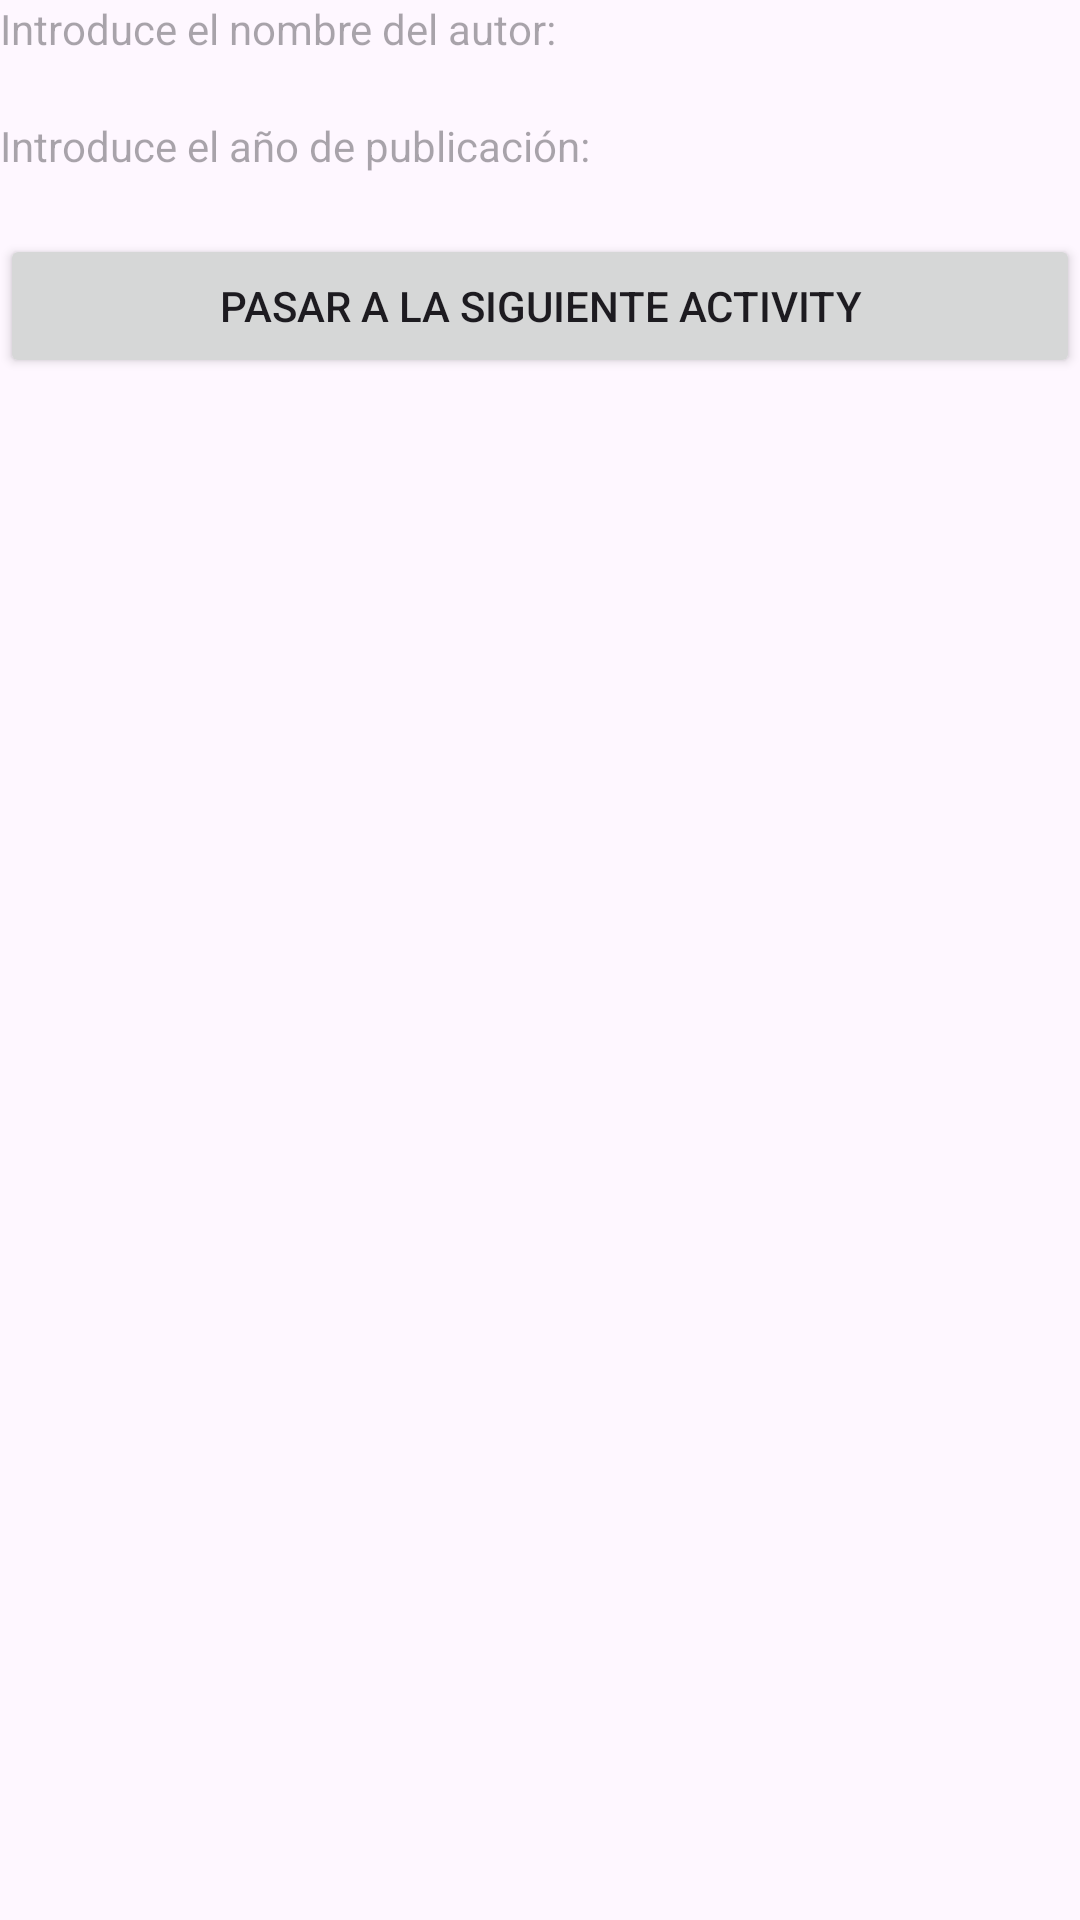

Layout XML and referenced resources for this Android screen:
<!-- AndroidManifest.xml: application theme Theme.ExamenIntent -->
<!-- res/layout/activity_details.xml -->
<?xml version="1.0" encoding="utf-8"?>
<LinearLayout
    xmlns:android="http://schemas.android.com/apk/res/android"
    android:layout_width="match_parent"
    android:layout_height="match_parent"
    android:orientation="vertical">

    <TextView
        android:id="@+id/textView1"
        android:layout_width="match_parent"
        android:layout_height="wrap_content"
        android:text=""
        android:hint="Introduce el nombre del autor: "/>

    <TextView
        android:id="@+id/textView2"
        android:layout_width="match_parent"
        android:layout_height="wrap_content"
        android:layout_marginTop="20dp"
        android:text=""
        android:hint="Introduce el año de publicación: "/>

    <Button
        android:id="@+id/button"
        android:layout_width="match_parent"
        android:layout_height="wrap_content"
        android:layout_marginTop="20dp"
        android:text="Pasar a la siguiente activity"/>

</LinearLayout>
<!-- resources referenced by this layout -->
<resources>
  <style name="Theme.ExamenIntent" parent="Base.Theme.ExamenIntent" />
  <style name="Base.Theme.ExamenIntent" parent="Theme.Material3.DayNight.NoActionBar">
          
          
      </style>
</resources>
